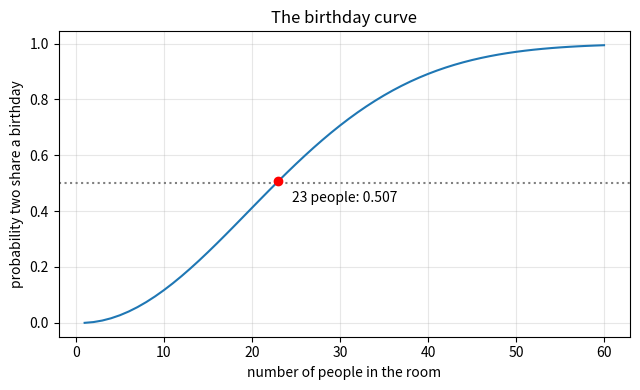
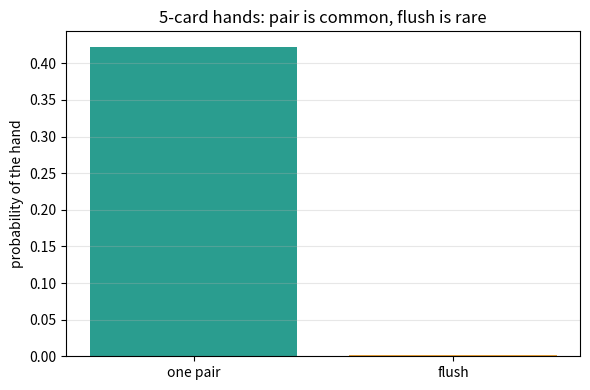

These figures' Python source, in order:
"""Session 2 (Level 2): counting rules, poker hands, birthdays and expected value.

Run:  python start.py 2
"""
# %% [markdown]
# # Session 2: counting rules, birthdays and expected value
# **A. Real-world problem.** How likely is a pair in a 5-card hand? Do 23 people in a room
# really have a 50 percent chance of sharing a birthday? Could a school fair raffle break even?
# One rule answers all: count the favourable outcomes and divide by the total.
#
# *Education about chance only. The raffle and prizes are made-up; this is not betting advice.*

# %%
import math
import pathlib

import numpy as np

OUT = (pathlib.Path(__file__).resolve().parent if "__file__" in globals() else pathlib.Path(".")) / "out"


# %% [markdown]
# ## Step 1: probability = favourable / total, and independent events multiply
# If all outcomes are equally likely, P(event) = favourable / total. If two events do not
# influence each other (independent), P(both) = P(first) x P(second).
# Order matters for a *permutation*: n!/(n-k)! ways to line up k of n things.
# Order does not matter for a *combination*: C(n, k) = n!/(k!(n-k)!), read "n choose k".

# %%
def probability(favourable, total):
    if total <= 0:
        raise ValueError("total must be positive")
    return favourable / total


def permutations(n, k):
    """Ordered ways to pick k from n."""
    return math.perm(n, k)


def combinations(n, k):
    """Unordered ways to pick k from n (0 if k > n)."""
    return math.comb(n, k) if 0 <= k <= n else 0


# %% [markdown]
# ## Step 2: a 5-card poker hand
# A deck has 52 cards: 13 ranks in 4 suits. A hand is a combination, so there are C(52, 5)
# hands, all equally likely.
#  * One pair (exactly two cards of one rank, the other three cards of three different ranks):
#    choose the rank 13, choose 2 of its 4 suits C(4,2), choose 3 other ranks C(12,3), choose a
#    suit for each of them 4^3.
#  * Flush (all five cards of one suit, straight flushes included): 4 suits x C(13, 5).

# %%
def poker_counts():
    total = combinations(52, 5)
    pair = 13 * combinations(4, 2) * combinations(12, 3) * 4 ** 3
    flush = 4 * combinations(13, 5)
    return {"total": total, "one pair": pair, "flush": flush}


# %% [markdown]
# ## Step 3: the birthday problem
# Ignore leap years and assume all 365 days are equally likely. The chance that n people all
# have different birthdays is (365/365) x (364/365) x ... x ((365-n+1)/365), because each new
# person must avoid the days already taken. Then P(shared) = 1 - that.

# %%
def birthday_shared(n, days=365):
    """Probability that at least two of n people share a birthday."""
    if n > days:
        return 1.0
    p_all_different = 1.0
    for i in range(n):
        p_all_different *= (days - i) / days
    return 1.0 - p_all_different


# %% [markdown]
# ## Step 4: expected value and a fair game
# Expected value = sum of (value x probability). It is the long-run average per play.
# A game is *fair* (breaks even) when the expected net gain is 0.

# %%
def expected_value(values, probs):
    if abs(sum(probs) - 1.0) > 1e-9:
        raise ValueError("probabilities must add up to 1")
    return float(sum(v * p for v, p in zip(values, probs)))


def raffle_net_gain(tickets, price, prize):
    """Expected net gain for one ticket: win the prize with probability 1/tickets, always pay the price."""
    return expected_value([prize - price, -price], [1 / tickets, 1 - 1 / tickets])


def break_even_prize(tickets, price):
    """Prize that makes the expected net gain of one ticket exactly 0."""
    return tickets * price


# %%
if __name__ == "__main__":
    import matplotlib.pyplot as plt

    OUT.mkdir(exist_ok=True)
    c = poker_counts()
    for name in ("one pair", "flush"):
        print(f"{name}: {c[name]} of {c['total']} hands = {c[name] / c['total']:.6f}")
    print(f"birthday, 23 people: {birthday_shared(23):.4f}")
    print(f"raffle 500 tickets at Rs 20: break-even prize Rs {break_even_prize(500, 20)}")

    n = np.arange(1, 61)
    pb = np.array([birthday_shared(int(k)) for k in n])
    fig, ax = plt.subplots(figsize=(6.5, 4))
    ax.plot(n, pb)
    ax.axhline(0.5, color="gray", ls=":")
    ax.plot([23], [birthday_shared(23)], "ro")
    ax.annotate("23 people: 0.507", (23, birthday_shared(23)), textcoords="offset points", xytext=(10, -15))
    ax.set_xlabel("number of people in the room")
    ax.set_ylabel("probability two share a birthday")
    ax.set_title("The birthday curve")
    ax.grid(alpha=0.3)
    fig.tight_layout()
    fig.savefig(OUT / "birthday.png", dpi=120)

    labels = ["one pair", "flush"]
    fig2, ax2 = plt.subplots(figsize=(6, 4))
    ax2.bar(labels, [c[k] / c["total"] for k in labels], color=["#2a9d8f", "#e9a23b"])
    ax2.set_ylabel("probability of the hand")
    ax2.set_title("5-card hands: pair is common, flush is rare")
    ax2.grid(alpha=0.3, axis="y")
    fig2.tight_layout()
    fig2.savefig(OUT / "poker.png", dpi=120)
    print("saved figures in", OUT)

# %% [markdown]
# ## Try it
# Do the coding tasks, answer the four questions in the README (section F), then run the
# checkpoint.
